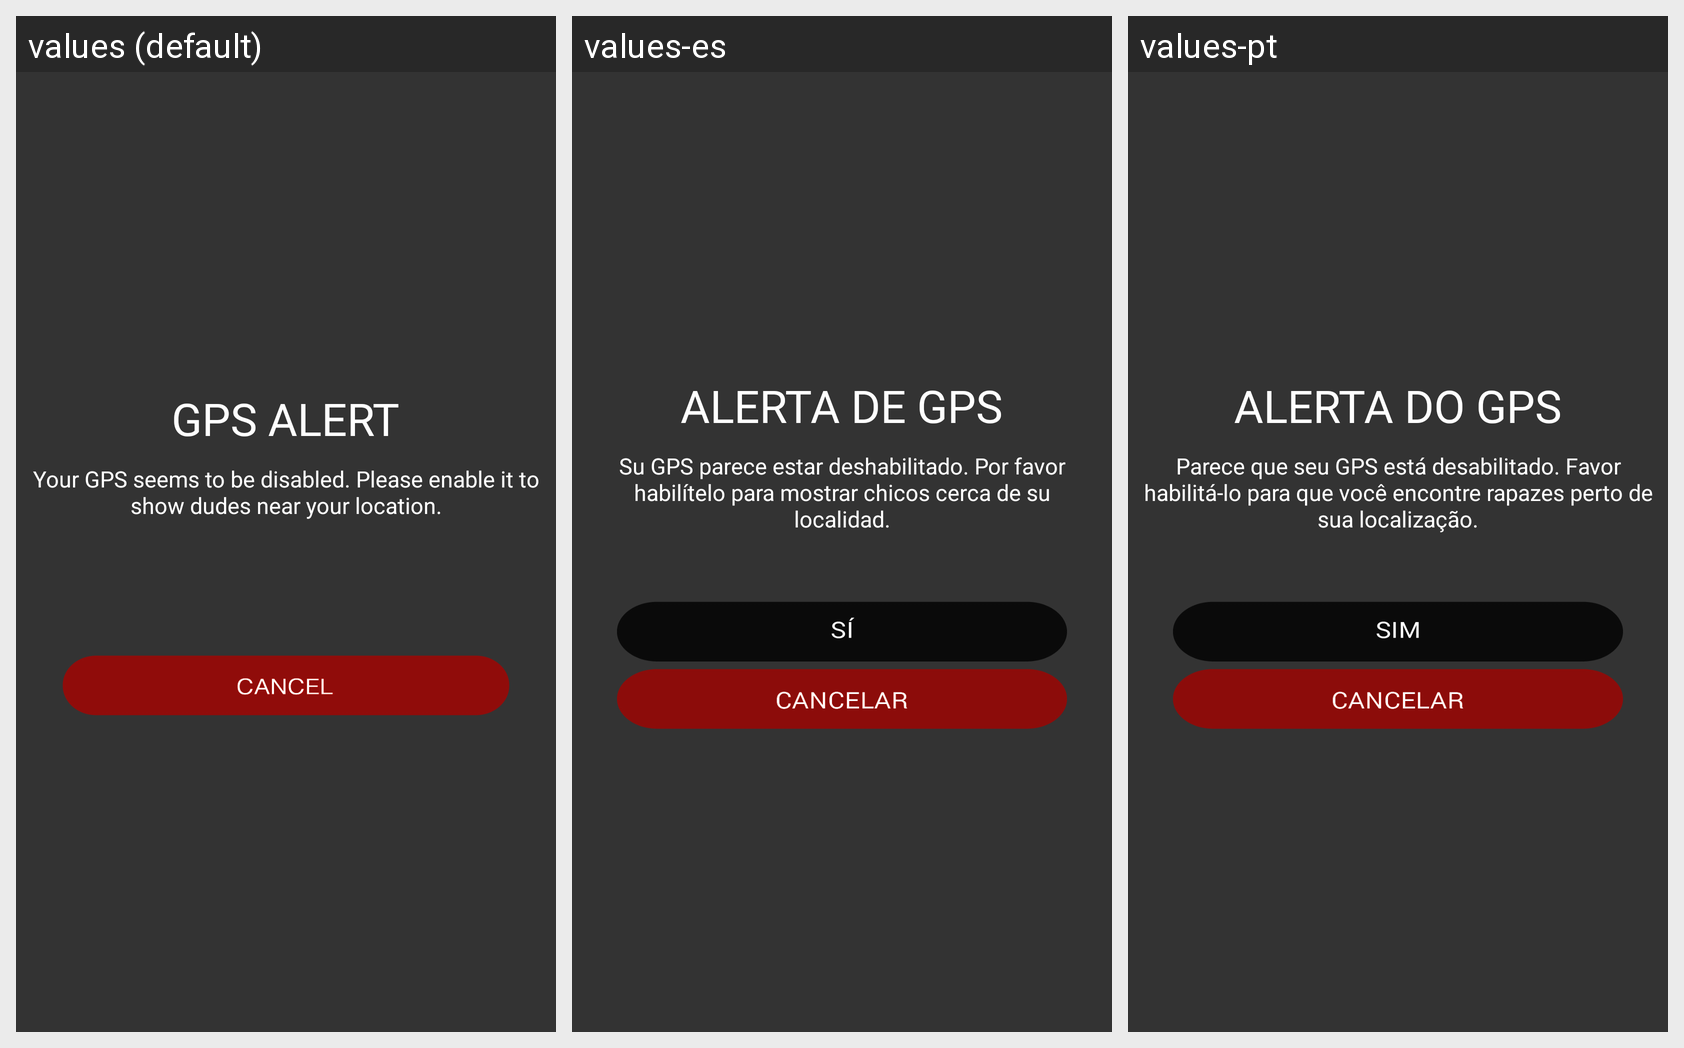

Strings drawn on this Android screen and how each of the app's shown locales translates them:
Android screen res/layout/dialog_gps_alert.xml rendered under 3 locales, left to right: values (default), values-es, values-pt. Device: Nexus 5 (rendered at 1080×1920; each locale shown at half size, 540×960, under a caption strip naming it); theme AppTheme.
Strings drawn on this screen, with the default value and each locale's value (text and hints the layout hard-codes, and strings that could not be matched under every locale, appear in the picture but are not listed):

dialog_your_gps_seems_to_be_disabled_please_enable_it_to_show_dudes_near_your_location
  values: Your GPS seems to be disabled. Please enable it to show dudes near your location.
  values-es: Su GPS parece estar deshabilitado. Por favor habilítelo para mostrar chicos cerca de su localidad.
  values-pt: Parece que seu GPS está desabilitado. Favor habilitá-lo para que você encontre rapazes perto de sua localização.

dialog_gps_alert
  values: GPS ALERT
  values-es: ALERTA DE GPS
  values-pt: ALERTA DO GPS
